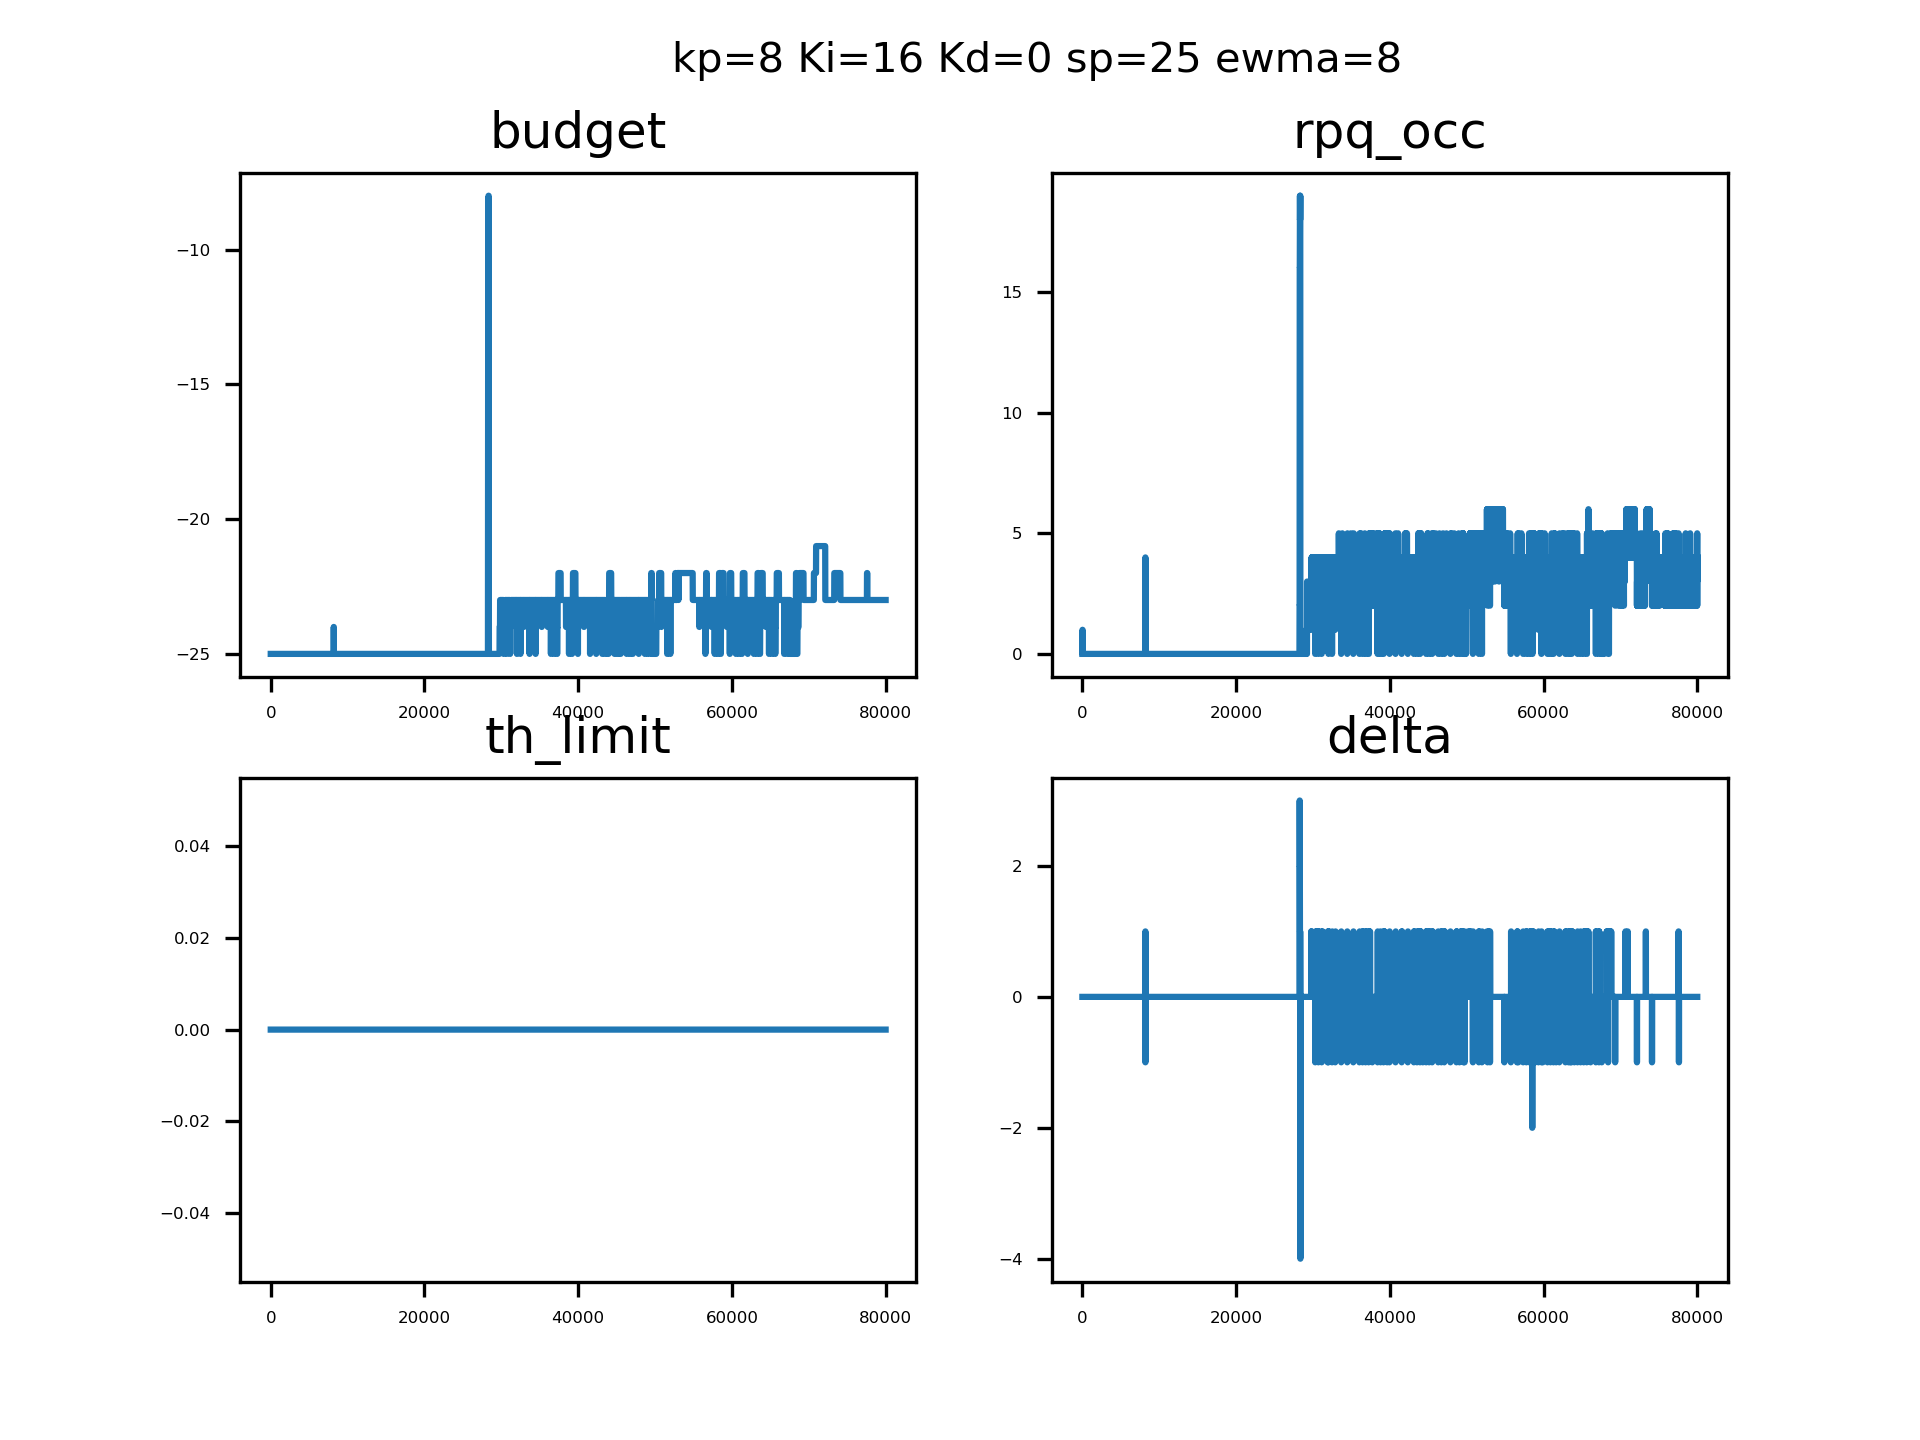

Values plotted in this chart, from the file beside it:
sampleTime, pid_out, pid_budget, ewma_out, rpqocc
0.1365, 0, 4294967271, 0, 0, 
0.1389, 0, 4294967271, 0, 0, 
0.1401, 0, 4294967271, 0, 0, 
0.1411, 0, 4294967271, 0, 0, 
0.1422, 0, 4294967271, 0, 0, 
0.1433, 0, 4294967271, 0, 0, 
0.1443, 0, 4294967271, 0, 0, 
0.1454, 0, 4294967271, 0, 0, 
0.1464, 0, 4294967271, 0, 0, 
0.1475, 0, 4294967271, 0, 0, 
0.1485, 0, 4294967271, 0, 0, 
0.1496, 0, 4294967271, 0, 0, 
0.1507, 0, 4294967271, 0, 1, 
0.1517, 0, 4294967271, 0, 1, 
0.1528, 0, 4294967271, 0, 1, 
0.1538, 0, 4294967271, 0, 1, 
0.1549, 0, 4294967271, 0, 1, 
0.1559, 0, 4294967271, 0, 1, 
0.157, 0, 4294967271, 0, 1, 
0.1581, 0, 4294967271, 0, 1, 
0.1591, 0, 4294967271, 0, 1, 
0.1602, 0, 4294967271, 0, 1, 
0.1612, 0, 4294967271, 0, 0, 
0.1623, 0, 4294967271, 0, 0, 
0.1633, 0, 4294967271, 0, 0, 
0.1644, 0, 4294967271, 0, 0, 
0.1655, 0, 4294967271, 0, 0, 
0.1665, 0, 4294967271, 0, 0, 
0.1676, 0, 4294967271, 0, 0, 
0.1686, 0, 4294967271, 0, 0, 
0.1698, 0, 4294967271, 0, 0, 
0.1708, 0, 4294967271, 0, 0, 
0.1719, 0, 4294967271, 0, 0, 
0.1729, 0, 4294967271, 0, 0, 
0.174, 0, 4294967271, 0, 0, 
0.175, 0, 4294967271, 0, 0, 
0.1761, 0, 4294967271, 0, 0, 
0.1771, 0, 4294967271, 0, 0, 
0.1782, 0, 4294967271, 0, 0, 
0.1792, 0, 4294967271, 0, 0, 
0.1803, 0, 4294967271, 0, 0, 
0.1813, 0, 4294967271, 0, 0, 
0.1824, 0, 4294967271, 0, 0, 
0.1834, 0, 4294967271, 0, 0, 
0.1845, 0, 4294967271, 0, 0, 
0.1855, 0, 4294967271, 0, 0, 
0.1866, 0, 4294967271, 0, 0, 
0.1876, 0, 4294967271, 0, 0, 
0.1885, 0, 4294967271, 0, 0, 
0.1894, 0, 4294967271, 0, 0, 
0.1904, 0, 4294967271, 0, 0, 
0.1913, 0, 4294967271, 0, 0, 
0.1922, 0, 4294967271, 0, 0, 
0.1931, 0, 4294967271, 0, 0, 
0.1941, 0, 4294967271, 0, 0, 
0.195, 0, 4294967271, 0, 0, 
0.196, 0, 4294967271, 0, 0, 
0.1969, 0, 4294967271, 0, 0, 
0.1979, 0, 4294967271, 0, 0, 
0.1987, 0, 4294967271, 0, 0, 
... 79,940 more rows
